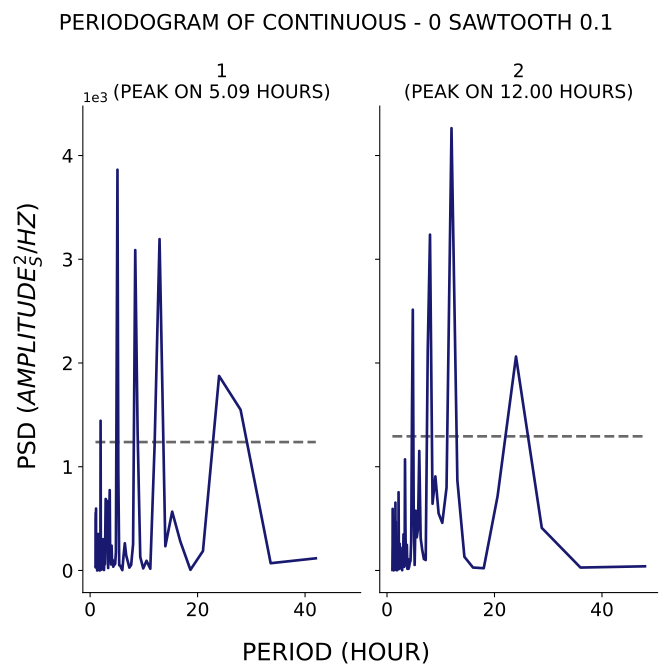

The table this chart was drawn from, first rows:
test, period, psd
1, 42.0, 117.4
1, 33.6, 70.17
1, 28.0, 1550
1, 24.0, 1875
1, 21.0, 187.6
1, 18.67, 6.531
1, 16.8, 278.2
1, 15.27, 567
1, 14.0, 233.7
1, 12.92, 3195
1, 12.0, 1203
1, 11.2, 16.91
1, 10.5, 93.5
1, 9.882, 20.09
1, 9.333, 130.5
1, 8.842, 1331
1, 8.4, 3089
1, 8.0, 253.5
1, 7.636, 53.6
1, 7.304, 27.69
1, 7.0, 89.6
1, 6.72, 145.3
1, 6.462, 262.5
1, 6.222, 140.6
1, 6.0, 3.485
1, 5.793, 23.25
1, 5.6, 47.53
1, 5.419, 50.35
1, 5.25, 954.5
1, 5.091, 3863
1, 4.941, 1990
1, 4.8, 175.6
1, 4.667, 63.1
1, 4.541, 56.19
1, 4.421, 50.13
1, 4.308, 36.39
1, 4.2, 101.6
1, 4.098, 61.29
1, 4.0, 239.4
1, 3.907, 57.98
1, 3.818, 178.8
1, 3.733, 122
1, 3.652, 774.7
1, 3.574, 589
1, 3.5, 287.9
1, 3.429, 130.3
1, 3.36, 24
1, 3.294, 127.4
1, 3.231, 469.6
1, 3.17, 669.3
1, 3.111, 534.9
1, 3.055, 279.7
1, 3.0, 275.3
1, 2.947, 687.4
1, 2.897, 689.4
1, 2.847, 428.6
1, 2.8, 127.3
1, 2.754, 59.9
1, 2.71, 71.12
1, 2.667, 186.1
... 247 more rows
